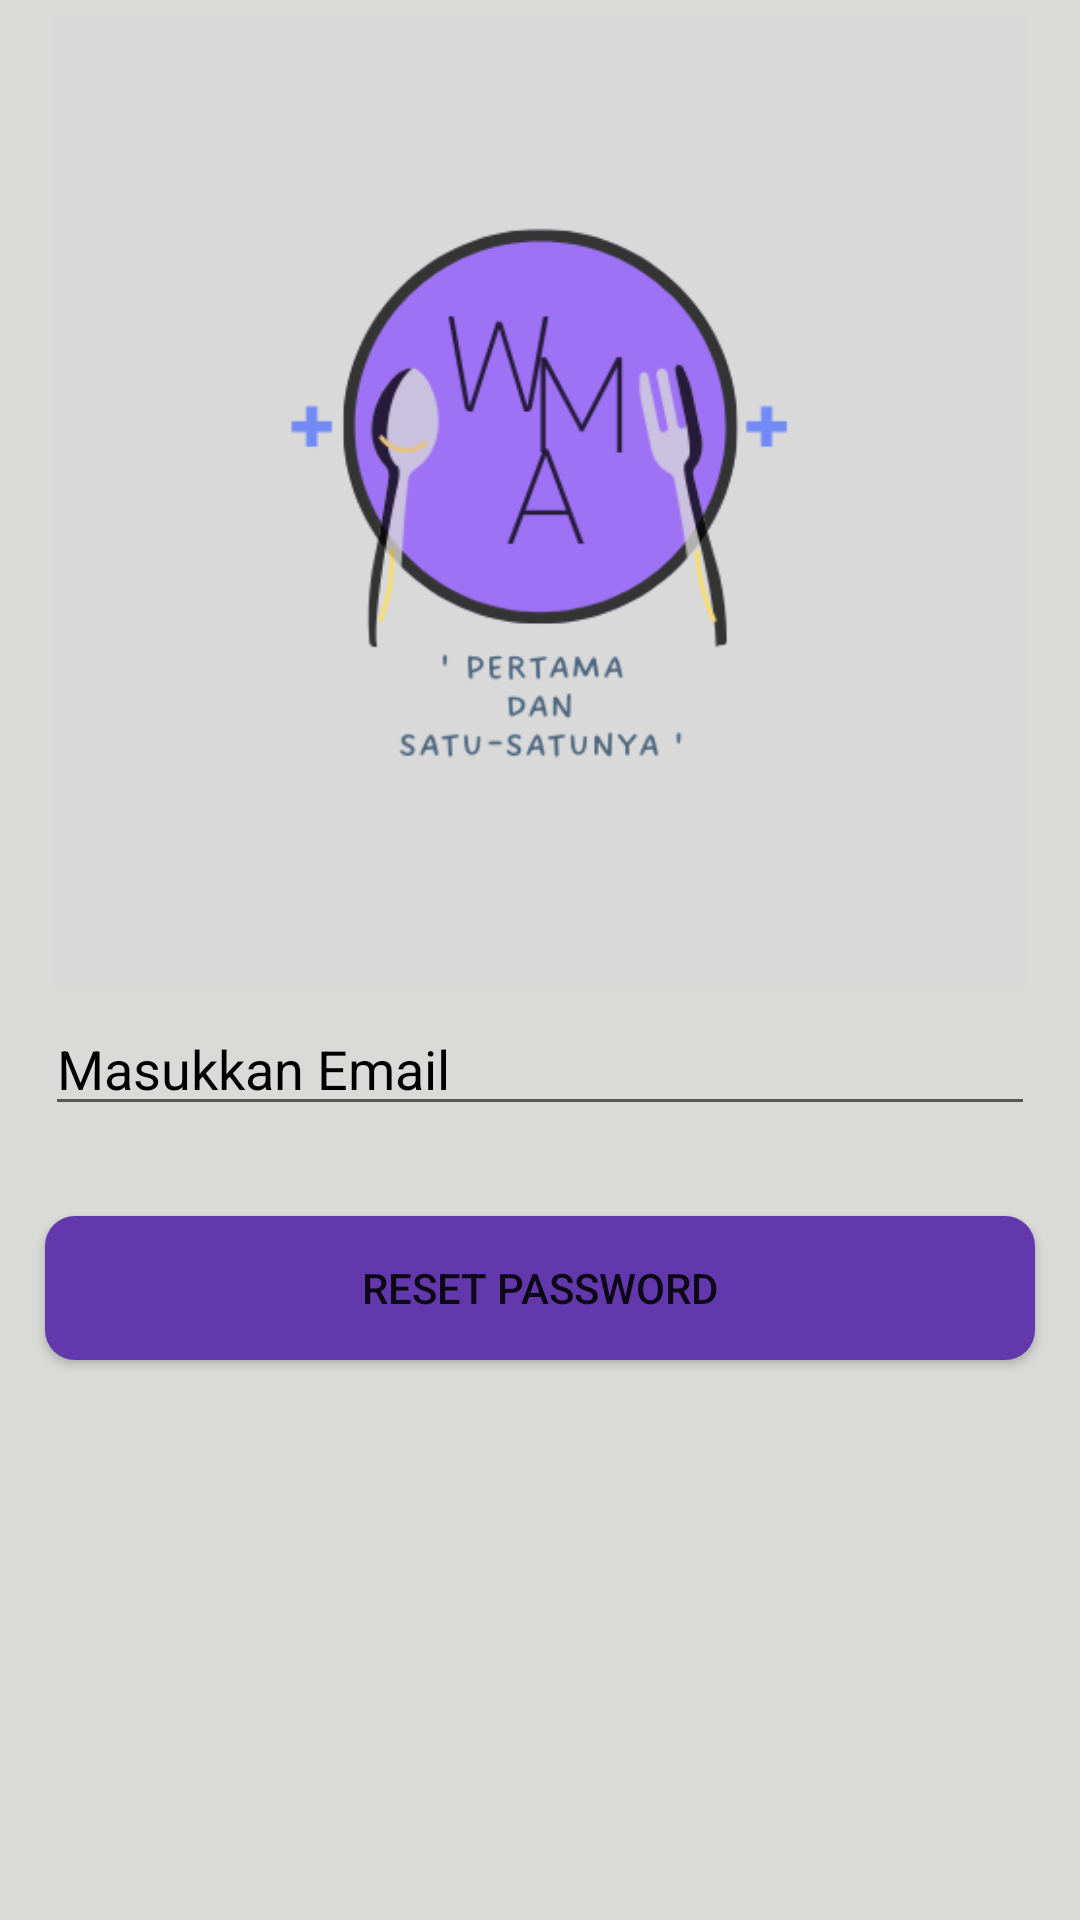

Write the Android layout XML for this screen, with the resource values it uses.
<!-- AndroidManifest.xml: application theme Theme.AplikasiPemesanan -->
<!-- res/layout/activity_forgot_password.xml -->
<?xml version="1.0" encoding="utf-8"?>
<androidx.constraintlayout.widget.ConstraintLayout xmlns:android="http://schemas.android.com/apk/res/android"
    xmlns:app="http://schemas.android.com/apk/res-auto"
    xmlns:tools="http://schemas.android.com/tools"
    android:layout_width="match_parent"
    android:layout_height="match_parent"
    android:background="#DADAD8"
    tools:context=".ForgotPasswordActivity">

    <ImageView
        android:id="@+id/imageView4"
        android:layout_width="0dp"
        android:layout_height="324dp"
        android:layout_marginTop="5dp"
        app:layout_constraintBottom_toBottomOf="parent"
        app:layout_constraintEnd_toEndOf="parent"
        app:layout_constraintStart_toStartOf="parent"
        app:layout_constraintTop_toTopOf="parent"
        app:layout_constraintVertical_bias="0.0"
        app:srcCompat="@drawable/logo" />

    <EditText
        android:id="@+id/editTextForgotPasswordEmail"
        android:layout_width="0dp"
        android:layout_height="wrap_content"
        android:layout_marginStart="15dp"
        android:layout_marginTop="5dp"
        android:layout_marginEnd="15dp"
        android:ems="10"
        android:hint="Masukkan Email"
        android:inputType="textPersonName"
        android:textColor="@color/purple_500"
        android:textColorHint="#000000"
        app:layout_constraintEnd_toEndOf="parent"
        app:layout_constraintStart_toStartOf="parent"
        app:layout_constraintTop_toBottomOf="@+id/imageView4" />

    <Button
        android:id="@+id/button5"
        android:layout_width="0dp"
        android:layout_height="wrap_content"
        android:layout_marginStart="15dp"
        android:layout_marginTop="30dp"
        android:layout_marginEnd="15dp"
        android:text="Reset Password"
        android:onClick="ForgotPasswordResetBtnPressed"
        android:background="@drawable/button_sign_up"
        app:backgroundTint="@null"
        app:layout_constraintEnd_toEndOf="parent"
        app:layout_constraintStart_toStartOf="parent"
        app:layout_constraintTop_toBottomOf="@+id/editTextForgotPasswordEmail" />

    <ProgressBar
        android:id="@+id/forgotPasswordActivity"
        style="?android:attr/progressBarStyle"
        android:layout_width="wrap_content"
        android:layout_height="wrap_content"
        android:visibility="gone"
        app:layout_constraintBottom_toBottomOf="parent"
        app:layout_constraintEnd_toEndOf="parent"
        app:layout_constraintStart_toStartOf="parent"
        app:layout_constraintTop_toTopOf="parent" />
</androidx.constraintlayout.widget.ConstraintLayout>
<!-- resources referenced by this layout -->
<resources>
  <color name="purple_500">#FF6200EE</color>
  <!-- drawable button_sign_up (drawable) -->
  <?xml version="1.0" encoding="utf-8"?>
  
  <shape xmlns:android="http://schemas.android.com/apk/res/android">
  
      <solid android:color="#FF6238AC"/>
      <corners android:radius="10dp"/>
  
  </shape>
  <!-- drawable logo: png bitmap (drawable, 28258 bytes) -->
  <style name="Theme.AplikasiPemesanan" parent="Theme.MaterialComponents.DayNight.NoActionBar">
          
          <item name="colorPrimary">@color/purple_500</item>
          <item name="colorPrimaryVariant">@color/purple_700</item>
          <item name="colorOnPrimary">@color/white</item>
          
          <item name="colorSecondary">@color/teal_200</item>
          <item name="colorSecondaryVariant">@color/teal_700</item>
          <item name="colorOnSecondary">@color/black</item>
          
          <item name="android:statusBarColor" tools:targetApi="l">?attr/colorPrimaryVariant</item>
          
      </style>
  <color name="purple_700">#FF3700B3</color>
  <color name="white">#FFFFFFFF</color>
  <color name="teal_200">#FF03DAC5</color>
  <color name="teal_700">#FF018786</color>
  <color name="black">#FF000000</color>
</resources>
